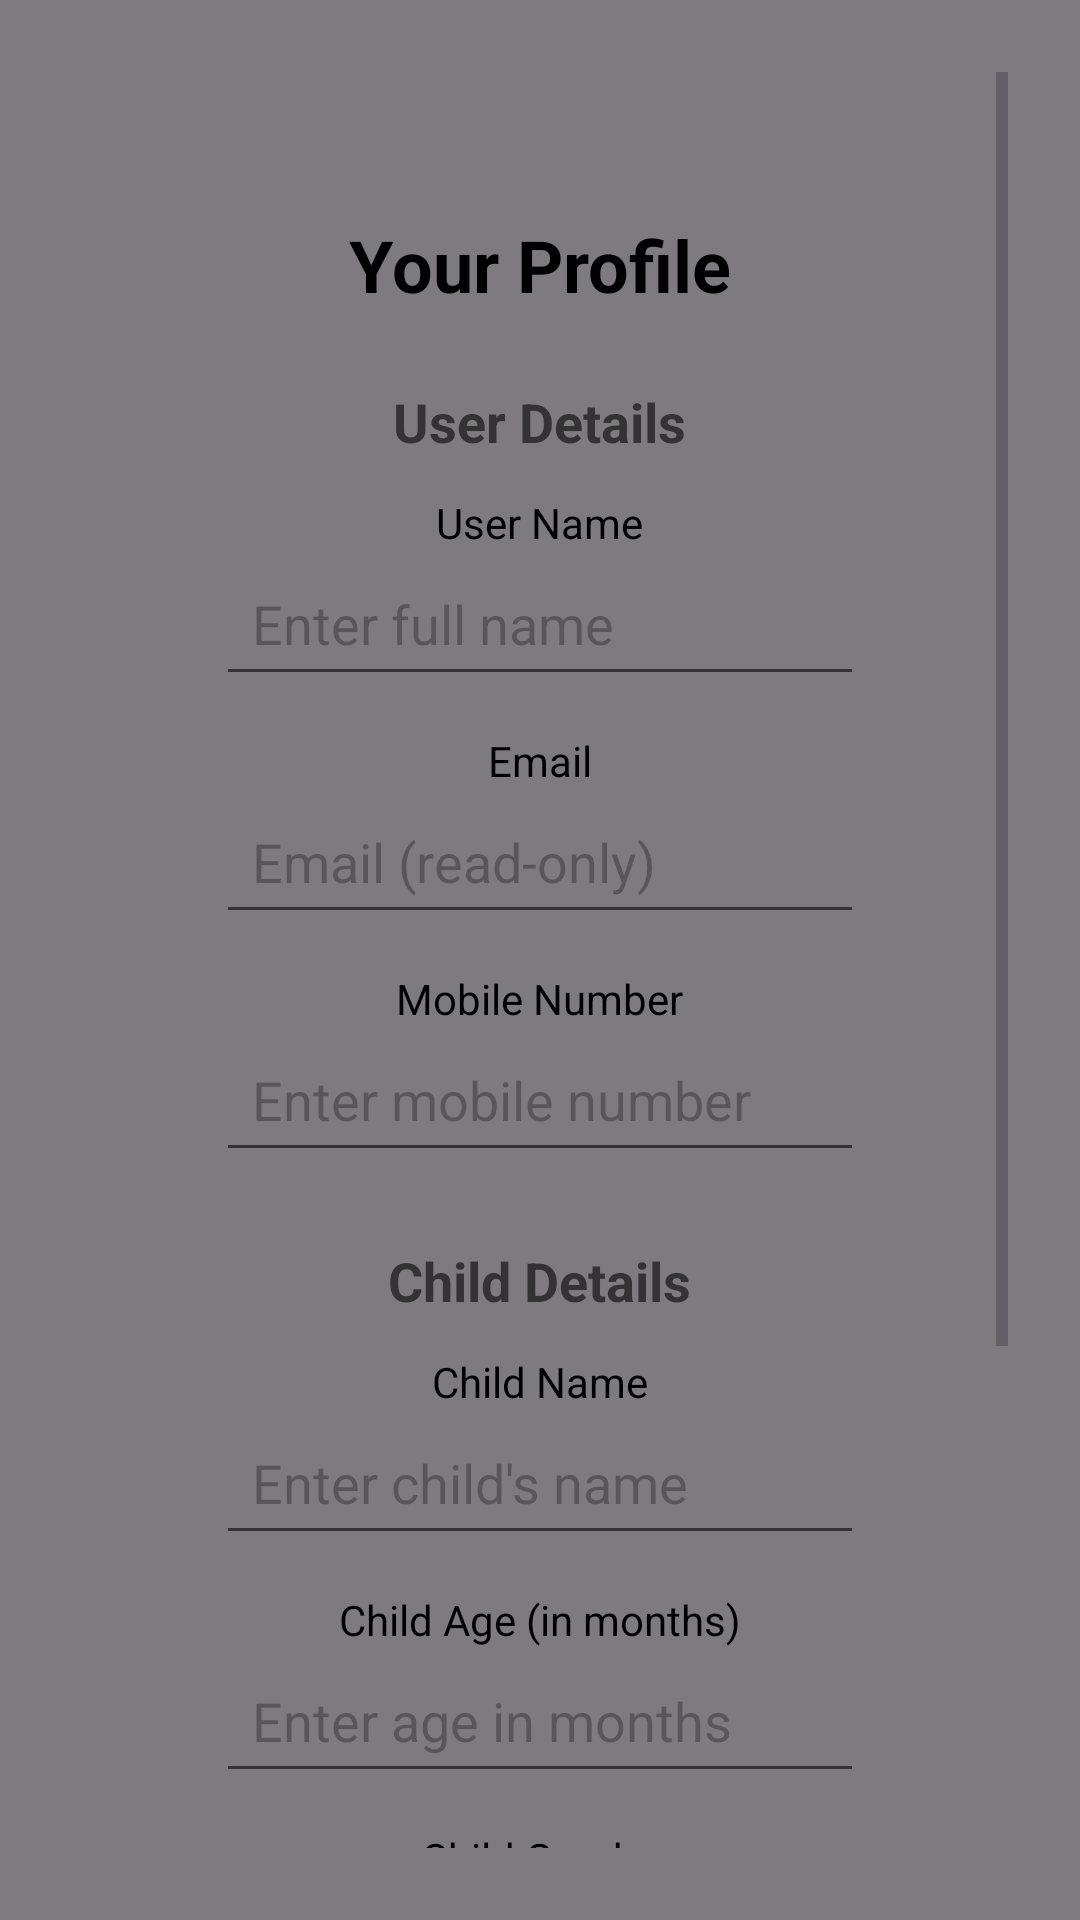

Layout XML and referenced resources for this Android screen:
<!-- AndroidManifest.xml: application theme Theme.Cognisite -->
<!-- res/layout/activity_profile.xml -->
<?xml version="1.0" encoding="utf-8"?>
<FrameLayout xmlns:android="http://schemas.android.com/apk/res/android"
    android:layout_width="match_parent"
    android:layout_height="match_parent">

    
    <ImageView
        android:layout_width="match_parent"
        android:layout_height="match_parent"
        android:scaleType="centerCrop"
        android:src="@drawable/background" />

    
    <View
        android:layout_width="match_parent"
        android:layout_height="match_parent"
        android:background="#80000000" />

    
    <ScrollView
        android:layout_width="match_parent"
        android:layout_height="match_parent"
        android:padding="24dp"
        android:fillViewport="true">

        <LinearLayout
            android:layout_width="match_parent"
            android:layout_height="wrap_content"
            android:orientation="vertical"
            android:background="@drawable/foreground_card_bg"
            android:padding="32dp"
            android:elevation="6dp"
            android:layout_margin="16dp"
            android:gravity="center_horizontal">

            
            <TextView
                android:layout_width="wrap_content"
                android:layout_height="wrap_content"
                android:text="Your Profile"
                android:textSize="24sp"
                android:textStyle="bold"
                android:textColor="#000000"
                android:layout_marginBottom="24dp" />

            
            <TextView
                android:layout_width="wrap_content"
                android:layout_height="wrap_content"
                android:text="User Details"
                android:textSize="18sp"
                android:textStyle="bold"
                android:textColor="#333333"
                android:layout_marginBottom="12dp" />

            
            <TextView
                android:layout_width="wrap_content"
                android:layout_height="wrap_content"
                android:text="User Name"
                android:textColor="#000000" />
            <EditText
                android:id="@+id/et_user_name"
                android:layout_width="match_parent"
                android:layout_height="wrap_content"
                android:hint="Enter full name"
                android:inputType="textPersonName"
                android:backgroundTint="#333333"
                android:padding="12dp"
                android:layout_marginBottom="12dp" />

            
            <TextView
                android:layout_width="wrap_content"
                android:layout_height="wrap_content"
                android:text="Email"
                android:textColor="#000000" />
            <EditText
                android:id="@+id/et_user_email"
                android:layout_width="match_parent"
                android:layout_height="wrap_content"
                android:hint="Email (read-only)"
                android:enabled="false"
                android:inputType="textEmailAddress"
                android:backgroundTint="#333333"
                android:padding="12dp"
                android:layout_marginBottom="12dp" />

            
            <TextView
                android:layout_width="wrap_content"
                android:layout_height="wrap_content"
                android:text="Mobile Number"
                android:textColor="#000000" />
            <EditText
                android:id="@+id/et_user_mobile"
                android:layout_width="match_parent"
                android:layout_height="wrap_content"
                android:hint="Enter mobile number"
                android:inputType="phone"
                android:backgroundTint="#333333"
                android:padding="12dp"
                android:layout_marginBottom="24dp" />

            
            <TextView
                android:layout_width="wrap_content"
                android:layout_height="wrap_content"
                android:text="Child Details"
                android:textSize="18sp"
                android:textStyle="bold"
                android:textColor="#333333"
                android:layout_marginBottom="12dp" />

            
            <TextView
                android:layout_width="wrap_content"
                android:layout_height="wrap_content"
                android:text="Child Name"
                android:textColor="#000000" />
            <EditText
                android:id="@+id/et_child_name"
                android:layout_width="match_parent"
                android:layout_height="wrap_content"
                android:hint="Enter child's name"
                android:inputType="textPersonName"
                android:backgroundTint="#333333"
                android:padding="12dp"
                android:layout_marginBottom="12dp" />

            
            <TextView
                android:layout_width="wrap_content"
                android:layout_height="wrap_content"
                android:text="Child Age (in months)"
                android:textColor="#000000" />
            <EditText
                android:id="@+id/et_child_age"
                android:layout_width="match_parent"
                android:layout_height="wrap_content"
                android:hint="Enter age in months"
                android:inputType="number"
                android:backgroundTint="#333333"
                android:padding="12dp"
                android:layout_marginBottom="12dp" />

            
            <TextView
                android:layout_width="wrap_content"
                android:layout_height="wrap_content"
                android:text="Child Gender"
                android:textColor="#000000" />
            <EditText
                android:id="@+id/et_child_gender"
                android:layout_width="match_parent"
                android:layout_height="wrap_content"
                android:hint="Enter child's gender"
                android:inputType="text"
                android:backgroundTint="#333333"
                android:padding="12dp"
                android:layout_marginBottom="12dp" />

            
            <TextView
                android:layout_width="wrap_content"
                android:layout_height="wrap_content"
                android:text="Your Relation to Child"
                android:textColor="#000000" />
            <EditText
                android:id="@+id/et_child_relation"
                android:layout_width="match_parent"
                android:layout_height="wrap_content"
                android:hint="e.g., Parent, Guardian"
                android:inputType="text"
                android:backgroundTint="#333333"
                android:padding="12dp"
                android:layout_marginBottom="24dp" />

            
            <Button
                android:id="@+id/btn_update"
                android:layout_width="match_parent"
                android:layout_height="wrap_content"
                android:text="Update Profile"
                android:backgroundTint="#03A9F4"
                android:textColor="#FFFFFF"
                android:padding="12dp"
                android:textAllCaps="false"
                android:layout_marginTop="16dp"
                android:layout_marginBottom="16dp" />
        </LinearLayout>
    </ScrollView>
</FrameLayout>
<!-- resources referenced by this layout -->
<resources>
  <style name="Theme.Cognisite" parent="Theme.Material3.DayNight.NoActionBar" />
</resources>
